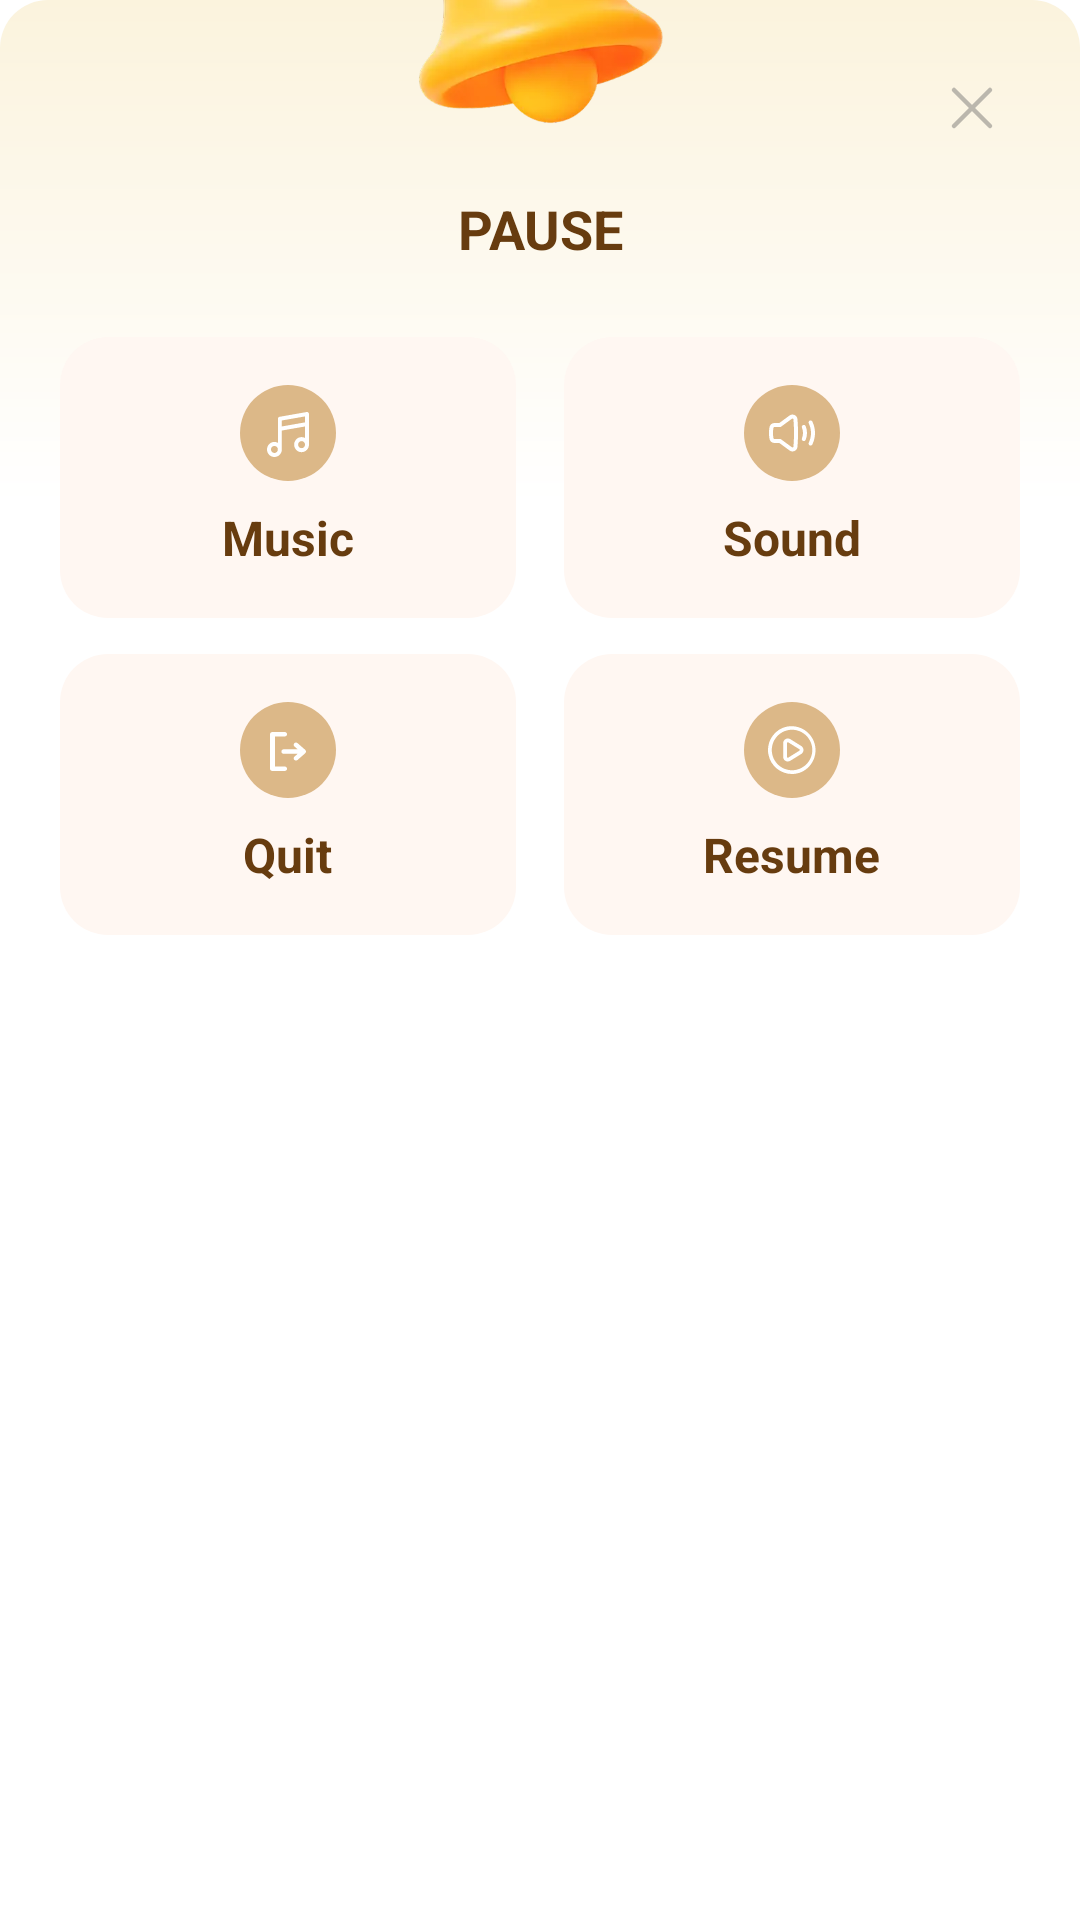

Produce the Android XML layout that renders to this screen, including the resource entries it uses.
<!-- AndroidManifest.xml: application theme Theme.KJVBible -->
<!-- res/layout/dialog_answer_pause.xml -->
<?xml version="1.0" encoding="utf-8"?>
<androidx.constraintlayout.widget.ConstraintLayout xmlns:android="http://schemas.android.com/apk/res/android"
    xmlns:app="http://schemas.android.com/apk/res-auto"
    android:layout_width="match_parent"
    android:layout_height="wrap_content"
    android:layout_marginHorizontal="30dp">

    <androidx.constraintlayout.widget.ConstraintLayout
        android:id="@+id/card_container"
        android:layout_width="match_parent"
        android:layout_height="wrap_content"
        android:background="@drawable/bg_answer_dialog"
        android:layout_marginTop="-54dp"
        app:layout_constraintTop_toBottomOf="@id/image_top_icon"
        app:layout_constraintStart_toStartOf="parent"
        app:layout_constraintEnd_toEndOf="parent">

        <ImageView
            android:id="@+id/button_cancel"
            android:layout_width="24dp"
            android:layout_height="24dp"
            android:layout_marginTop="24dp"
            android:layout_marginEnd="24dp"
            android:importantForAccessibility="no"
            android:src="@drawable/svg_cancel"
            app:layout_constraintTop_toTopOf="parent"
            app:layout_constraintEnd_toEndOf="parent"
            app:tint="#BBB7AD"/>

        <TextView
            android:id="@+id/text_pause_title"
            android:layout_width="0dp"
            android:layout_height="wrap_content"
            android:layout_marginTop="16dp"
            android:layout_marginHorizontal="20dp"
            android:gravity="center"
            android:text="@string/answer_pause_title"
            android:textColor="#673C0F"
            android:textSize="18sp"
            android:textStyle="bold"
            app:layout_constraintTop_toBottomOf="@id/button_cancel"
            app:layout_constraintStart_toStartOf="parent"
            app:layout_constraintEnd_toEndOf="parent" />

        <androidx.constraintlayout.widget.ConstraintLayout
            android:id="@+id/layout_buttons"
            android:layout_width="0dp"
            android:layout_height="wrap_content"
            android:layout_marginHorizontal="20dp"
            android:layout_marginTop="24dp"
            android:layout_marginBottom="24dp"
            app:layout_constraintTop_toBottomOf="@id/text_pause_title"
            app:layout_constraintStart_toStartOf="parent"
            app:layout_constraintEnd_toEndOf="parent"
            app:layout_constraintBottom_toBottomOf="parent">

            <LinearLayout
                android:id="@+id/button_music"
                android:layout_width="0dp"
                android:layout_height="wrap_content"
                android:layout_marginEnd="8dp"
                android:background="@drawable/bg_answer_pause_item"
                android:gravity="center"
                android:orientation="vertical"
                android:paddingTop="16dp"
                android:paddingBottom="16dp"
                app:layout_constraintTop_toTopOf="parent"
                app:layout_constraintStart_toStartOf="parent"
                app:layout_constraintEnd_toStartOf="@id/button_sound"
                app:layout_constraintHorizontal_weight="1">

                <ImageView
                    android:id="@+id/svg_music"
                    android:layout_width="32dp"
                    android:layout_height="32dp"
                    android:importantForAccessibility="no"
                    android:padding="8dp"
                    android:background="@drawable/bg_answer_pause_item_icon"
                    android:src="@drawable/svg_answer_pause_music" />

                <TextView
                    android:layout_width="wrap_content"
                    android:layout_height="wrap_content"
                    android:layout_marginTop="8dp"
                    android:text="@string/answer_pause_music"
                    android:textColor="#673C0F"
                    android:textSize="16sp"
                    android:textStyle="bold"/>

            </LinearLayout>

            <LinearLayout
                android:id="@+id/button_sound"
                android:layout_width="0dp"
                android:layout_height="wrap_content"
                android:layout_marginStart="8dp"
                android:background="@drawable/bg_answer_pause_item"
                android:gravity="center"
                android:orientation="vertical"
                android:paddingTop="16dp"
                android:paddingBottom="16dp"
                app:layout_constraintTop_toTopOf="parent"
                app:layout_constraintStart_toEndOf="@id/button_music"
                app:layout_constraintEnd_toEndOf="parent"
                app:layout_constraintHorizontal_weight="1">

                <ImageView
                    android:id="@+id/svg_sound"
                    android:layout_width="32dp"
                    android:layout_height="32dp"
                    android:importantForAccessibility="no"
                    android:padding="8dp"
                    android:background="@drawable/bg_answer_pause_item_icon"
                    android:src="@drawable/svg_answer_pause_sound" />

                <TextView
                    android:layout_width="wrap_content"
                    android:layout_height="wrap_content"
                    android:layout_marginTop="8dp"
                    android:text="@string/answer_pause_sound"
                    android:textColor="#673C0F"
                    android:textSize="16sp"
                    android:textStyle="bold" />

            </LinearLayout>

            <LinearLayout
                android:id="@+id/button_quit"
                android:layout_width="0dp"
                android:layout_height="wrap_content"
                android:layout_marginTop="12dp"
                android:layout_marginEnd="8dp"
                android:background="@drawable/bg_answer_pause_item"
                android:gravity="center"
                android:orientation="vertical"
                android:paddingTop="16dp"
                android:paddingBottom="16dp"
                app:layout_constraintTop_toBottomOf="@id/button_music"
                app:layout_constraintStart_toStartOf="parent"
                app:layout_constraintEnd_toStartOf="@id/button_resume"
                app:layout_constraintHorizontal_weight="1">

                <ImageView
                    android:layout_width="32dp"
                    android:layout_height="32dp"
                    android:importantForAccessibility="no"
                    android:padding="8dp"
                    android:background="@drawable/bg_answer_pause_item_icon"
                    android:src="@drawable/svg_answer_pause_quit" />

                <TextView
                    android:layout_width="wrap_content"
                    android:layout_height="wrap_content"
                    android:layout_marginTop="8dp"
                    android:text="@string/answer_pause_quit"
                    android:textColor="#673C0F"
                    android:textSize="16sp"
                    android:textStyle="bold" />

            </LinearLayout>

            <LinearLayout
                android:id="@+id/button_resume"
                android:layout_width="0dp"
                android:layout_height="wrap_content"
                android:layout_marginTop="12dp"
                android:layout_marginStart="8dp"
                android:background="@drawable/bg_answer_pause_item"
                android:gravity="center"
                android:orientation="vertical"
                android:paddingTop="16dp"
                android:paddingBottom="16dp"
                app:layout_constraintTop_toBottomOf="@id/button_sound"
                app:layout_constraintStart_toEndOf="@id/button_quit"
                app:layout_constraintEnd_toEndOf="parent"
                app:layout_constraintHorizontal_weight="1">

                <ImageView
                    android:layout_width="32dp"
                    android:layout_height="32dp"
                    android:importantForAccessibility="no"
                    android:padding="8dp"
                    android:background="@drawable/bg_answer_pause_item_icon"
                    android:src="@drawable/svg_answer_pause_resume" />

                <TextView
                    android:layout_width="wrap_content"
                    android:layout_height="wrap_content"
                    android:layout_marginTop="8dp"
                    android:text="@string/answer_pause_resume"
                    android:textColor="#673C0F"
                    android:textSize="16sp"
                    android:textStyle="bold" />

            </LinearLayout>

        </androidx.constraintlayout.widget.ConstraintLayout>

    </androidx.constraintlayout.widget.ConstraintLayout>

    <ImageView
        android:id="@+id/image_top_icon"
        android:layout_width="110dp"
        android:layout_height="110dp"
        android:importantForAccessibility="no"
        android:src="@mipmap/img_dialog_alarm"
        app:layout_constraintBottom_toTopOf="@id/card_container"
        app:layout_constraintStart_toStartOf="parent"
        app:layout_constraintEnd_toEndOf="parent" />

</androidx.constraintlayout.widget.ConstraintLayout>
<!-- resources referenced by this layout -->
<resources>
  <!-- drawable bg_answer_dialog (drawable) -->
  <?xml version="1.0" encoding="utf-8"?>
  <shape android:shape="rectangle" xmlns:android="http://schemas.android.com/apk/res/android">
  
      <corners android:radius="16dp"/>
      <gradient android:startColor="#fbf3dd" android:centerColor="#ffffff" android:endColor="#ffffff" android:angle="-90"/>
  
  </shape>
  <!-- drawable bg_answer_pause_item (drawable) -->
  <?xml version="1.0" encoding="utf-8"?>
  <shape android:shape="rectangle" xmlns:android="http://schemas.android.com/apk/res/android">
  
      <solid android:color="#FFF7F2"/>
      <corners android:radius="16dp"/>
  
  </shape>
  <!-- drawable bg_answer_pause_item_icon (drawable) -->
  <?xml version="1.0" encoding="utf-8"?>
  <shape android:shape="oval" xmlns:android="http://schemas.android.com/apk/res/android">
  
      <solid android:color="#DCB888"/>
  
  </shape>
  <!-- drawable svg_answer_pause_quit (drawable) -->
  <vector xmlns:android="http://schemas.android.com/apk/res/android"
      android:width="16dp"
      android:height="16dp"
      android:viewportWidth="16"
      android:viewportHeight="16">
    <path
        android:pathData="M2,8.501V14.25C2,14.665 2.363,15 2.813,15H6.872C7.32,15 7.684,14.665 7.684,14.25C7.684,13.837 7.322,13.501 6.872,13.501H3.625V3.499H6.873C7.322,3.499 7.686,3.163 7.686,2.749C7.686,2.336 7.323,2 6.873,2H2.813C2.364,2 2,2.336 2,2.749V8.501ZM13.746,7.958C13.902,8.096 14,8.295 14,8.516C14,8.739 13.902,8.937 13.746,9.075L11.181,11.323C11.045,11.442 10.863,11.516 10.666,11.516C10.241,11.516 9.897,11.179 9.897,10.765C9.897,10.544 9.996,10.345 10.153,10.208L11.227,9.266H6.56C6.135,9.266 5.791,8.93 5.791,8.516C5.791,8.103 6.135,7.767 6.56,7.767H11.224L10.15,6.825C9.993,6.688 9.894,6.488 9.894,6.266C9.894,5.852 10.24,5.517 10.663,5.517C10.862,5.517 11.042,5.589 11.178,5.71L13.746,7.958Z"
        android:fillColor="#ffffff"/>
  </vector>
  <!-- drawable svg_cancel (drawable) -->
  <vector xmlns:android="http://schemas.android.com/apk/res/android"
      android:width="24dp"
      android:height="24dp"
      android:viewportWidth="24"
      android:viewportHeight="24">
    <path
        android:pathData="M6,6L18,18"
        android:strokeLineJoin="round"
        android:strokeWidth="1.5"
        android:fillColor="#00000000"
        android:strokeColor="#C6832D"
        android:strokeLineCap="round"/>
    <path
        android:pathData="M6,18L18,6"
        android:strokeLineJoin="round"
        android:strokeWidth="1.5"
        android:fillColor="#00000000"
        android:strokeColor="#C6832D"
        android:strokeLineCap="round"/>
  </vector>
  <string name="answer_pause_music">Music</string>
  <string name="answer_pause_quit">Quit</string>
  <string name="answer_pause_resume">Resume</string>
  <string name="answer_pause_sound">Sound</string>
  <string name="answer_pause_title">PAUSE</string>
  <style name="Theme.KJVBible" parent="Theme.Bible" />
  <style name="Theme.Bible" parent="Theme.MaterialComponents.DayNight.DarkActionBar">
          
          <item name="colorPrimary">@color/purple_500</item>
          <item name="colorPrimaryVariant">@color/purple_700</item>
          <item name="colorOnPrimary">@color/white</item>
          
          <item name="colorSecondary">@color/teal_200</item>
          <item name="colorSecondaryVariant">@color/teal_700</item>
          <item name="colorOnSecondary">@color/black</item>
          
          <item name="android:statusBarColor">@android:color/transparent</item>
          
      </style>
  <!-- not gathered from this repository: default colours our renderer supplied (Android Studio template values) -->
  <color name="purple_500">#FF6200EE</color>
  <color name="purple_700">#FF3700B3</color>
  <color name="teal_200">#FF03DAC5</color>
  <color name="teal_700">#FF018786</color>
  <color name="black">#FF000000</color>
  <color name="white">#FFFFFFFF</color>
</resources>
